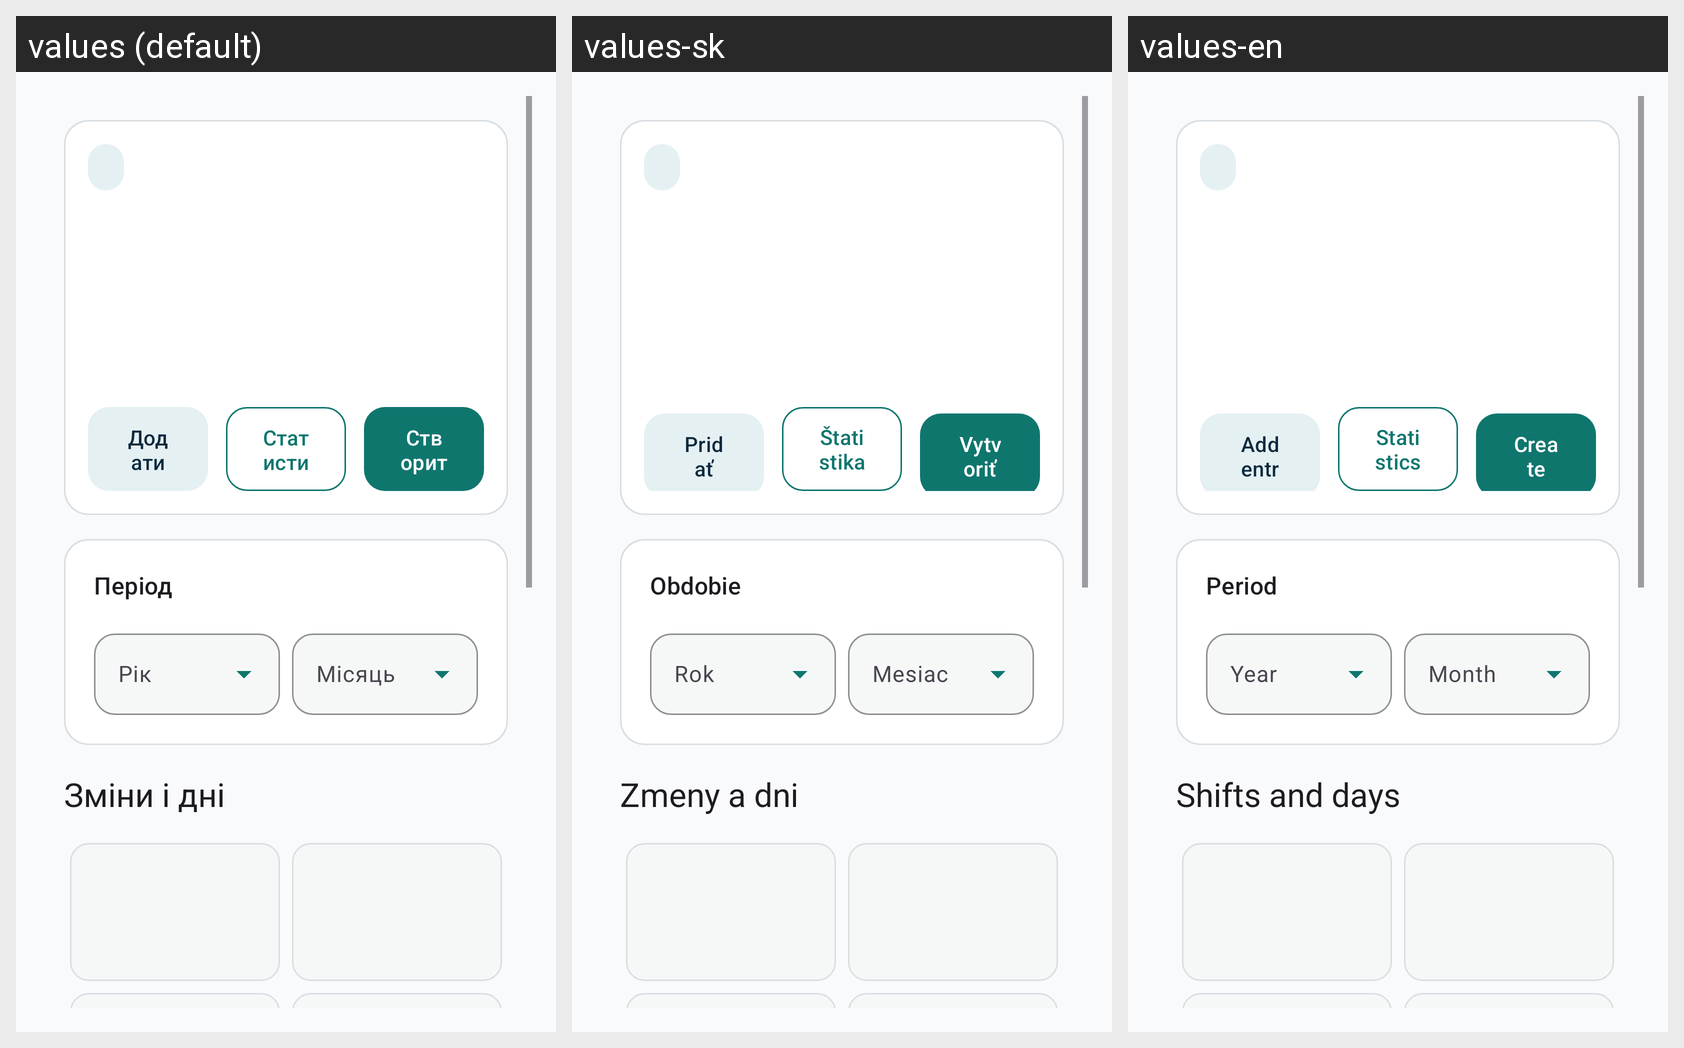

The Android screen above is rendered under several locales of the same app. Produce the string resources it draws, with the default and per-locale values.
Android screen res/layout/fragment_job_detail.xml rendered under 3 locales, left to right: values (default), values-sk, values-en. Device: Nexus 5 (rendered at 1080×1920; each locale shown at half size, 540×960, under a caption strip naming it); theme Theme.WorkTracker.
Strings drawn on this screen, with the default value and each locale's value (text and hints the layout hard-codes, and strings that could not be matched under every locale, appear in the picture but are not listed):

job_detail_add_entry
  values: Додати запис
  values-sk: Pridať záznam
  values-en: Add entry

stat
  values: Статистика
  values-sk: Štatistika
  values-en: Statistics

create_invoice
  values: Створити фактуру
  values-sk: Vytvoriť faktúru
  values-en: Create invoice

job_detail_period_title
  values: Період
  values-sk: Obdobie
  values-en: Period

stats_mode_year
  values: Рік
  values-sk: Rok
  values-en: Year

stats_mode_month
  values: Місяць
  values-sk: Mesiac
  values-en: Month

job_detail_shifts_title
  values: Зміни і дні
  values-sk: Zmeny a dni
  values-en: Shifts and days
